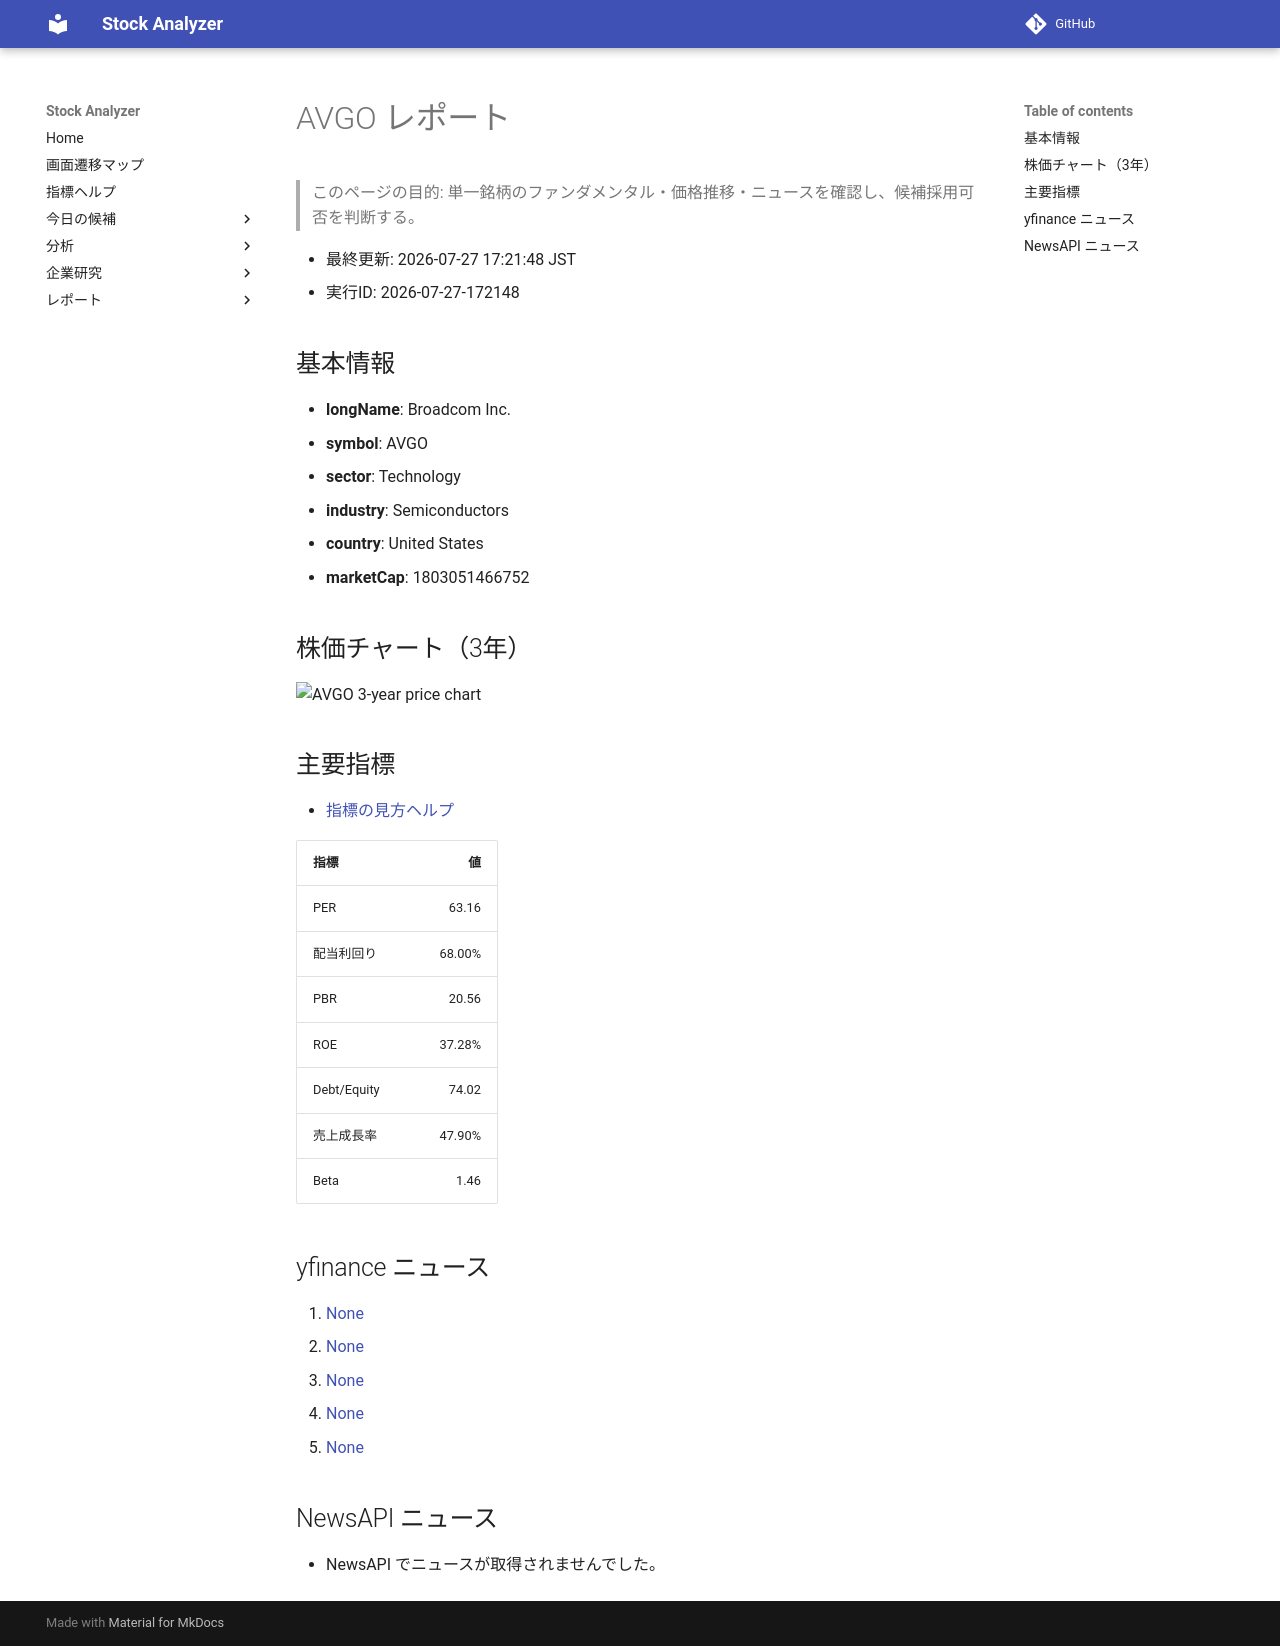

repository: Yumi-note/Making-APP · page: reports/2026-07-27/172148/AVGO/index.html · generator: mkdocs

# AVGO レポート

> このページの目的: 単一銘柄のファンダメンタル・価格推移・ニュースを確認し、候補採用可否を判断する。

- 最終更新: 2026-07-27 17:21:48 JST
- 実行ID: 2026-07-27-172148

## 基本情報

- **longName**: Broadcom Inc.
- **symbol**: AVGO
- **sector**: Technology
- **industry**: Semiconductors
- **country**: United States
- **marketCap**: 1803051466752

## 株価チャート（3年）

![AVGO 3-year price chart](AVGO_3y.png)

## 主要指標

- [指標の見方ヘルプ](../../../../indicators.md)

| 指標 | 値 |
|---|---:|
| PER | 63.16 |
| 配当利回り | 68.00% |
| PBR | 20.56 |
| ROE | 37.28% |
| Debt/Equity | 74.02 |
| 売上成長率 | 47.90% |
| Beta | 1.46 |

## yfinance ニュース

1. [None](None)
2. [None](None)
3. [None](None)
4. [None](None)
5. [None](None)

## NewsAPI ニュース

- NewsAPI でニュースが取得されませんでした。
